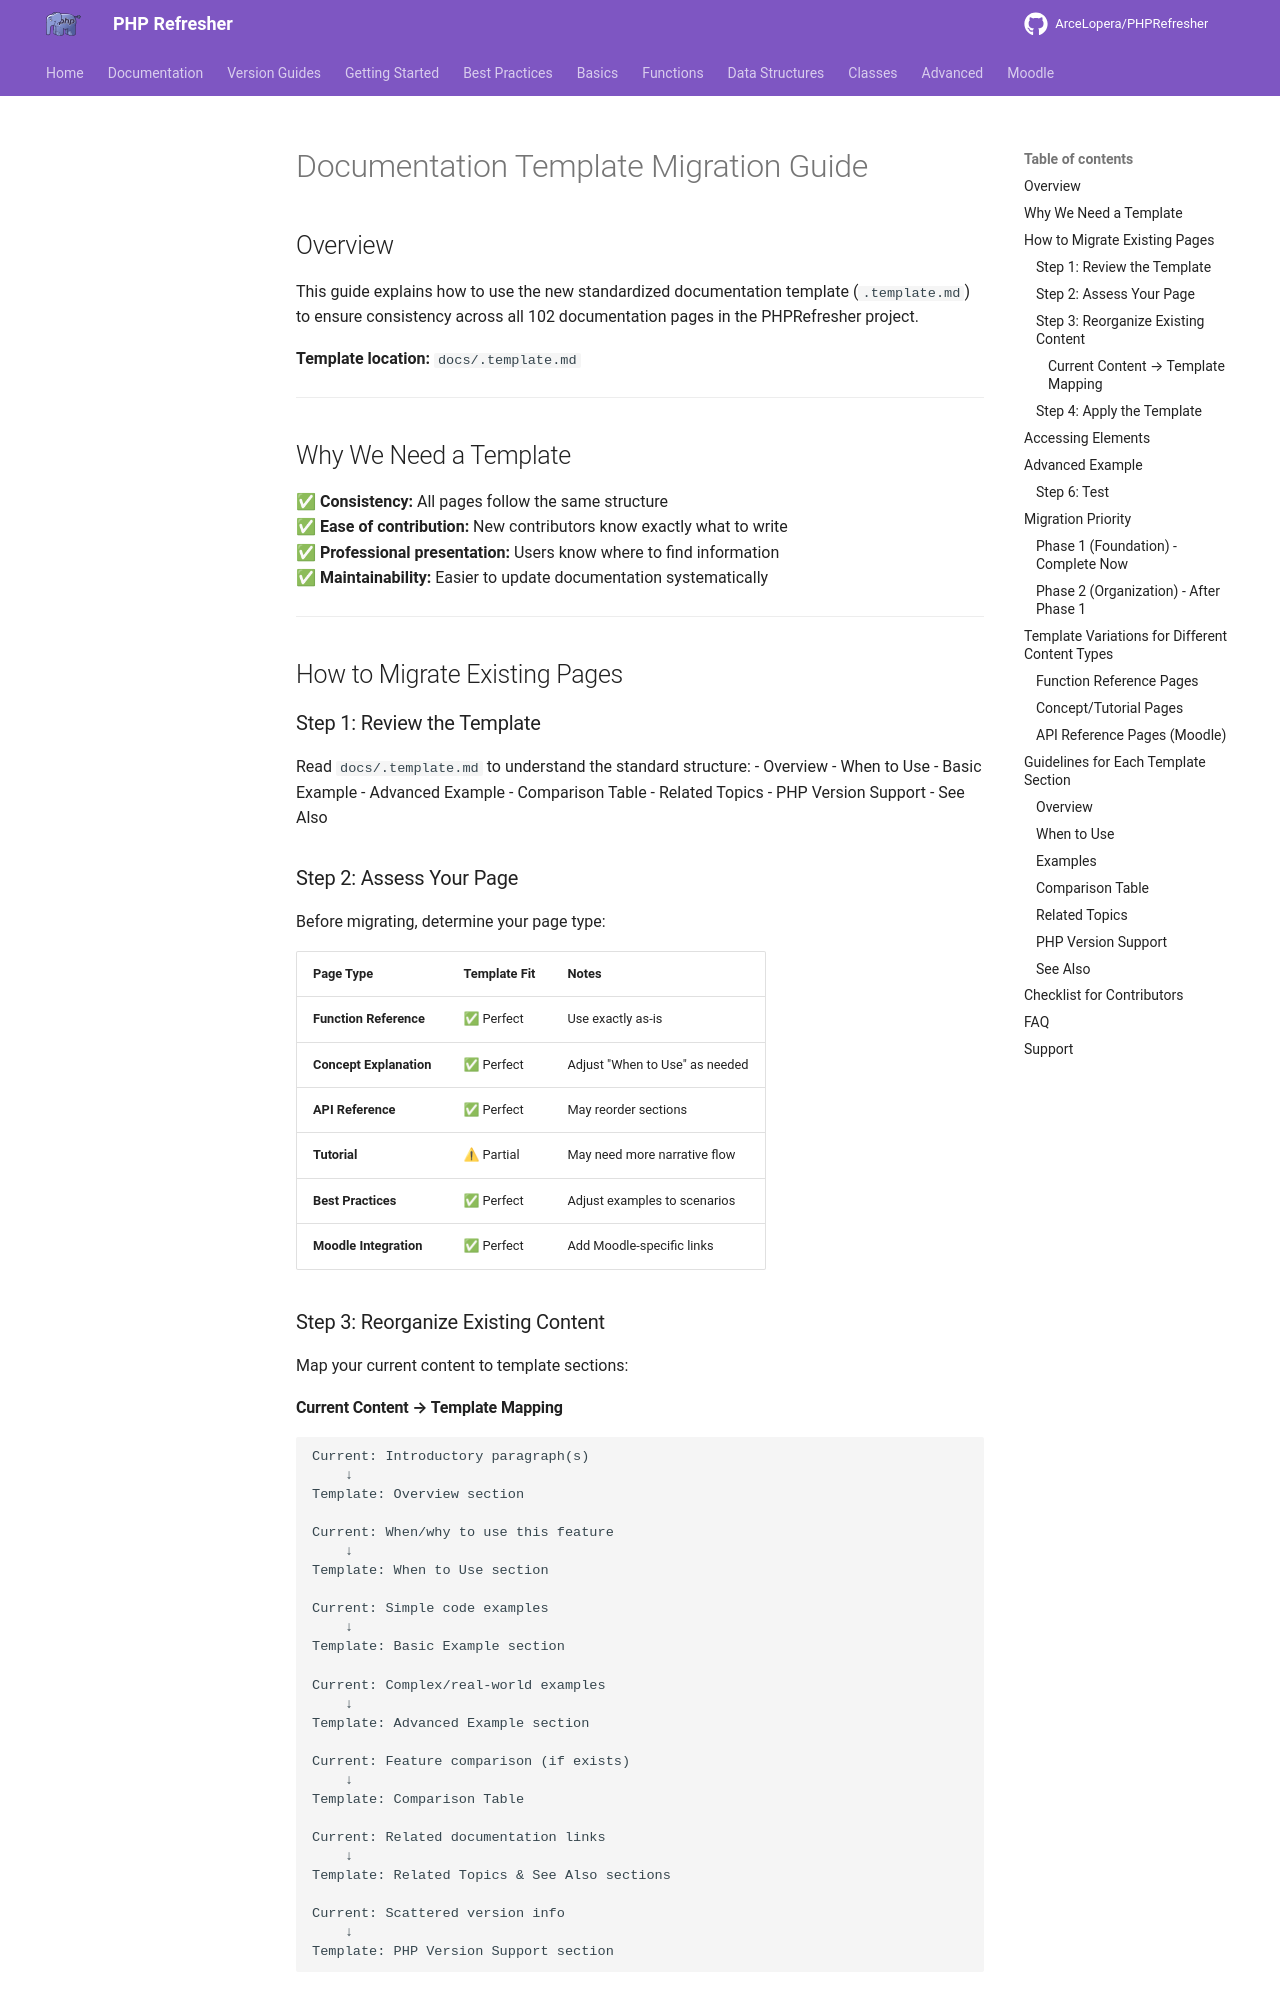

repository: ArceLopera/PHPRefresher · page: TEMPLATE-MIGRATION-GUIDE/index.html · generator: mkdocs

# Documentation Template Migration Guide

## Overview

This guide explains how to use the new standardized documentation template (`.template.md`) to ensure consistency across all 102 documentation pages in the PHPRefresher project.

**Template location:** `docs/.template.md`

---

## Why We Need a Template

✅ **Consistency:** All pages follow the same structure  
✅ **Ease of contribution:** New contributors know exactly what to write  
✅ **Professional presentation:** Users know where to find information  
✅ **Maintainability:** Easier to update documentation systematically  

---

## How to Migrate Existing Pages

### Step 1: Review the Template

Read `docs/.template.md` to understand the standard structure:
- Overview
- When to Use
- Basic Example
- Advanced Example
- Comparison Table
- Related Topics
- PHP Version Support
- See Also

### Step 2: Assess Your Page

Before migrating, determine your page type:

| Page Type | Template Fit | Notes |
|-----------|-------------|-------|
| **Function Reference** | ✅ Perfect | Use exactly as-is |
| **Concept Explanation** | ✅ Perfect | Adjust "When to Use" as needed |
| **API Reference** | ✅ Perfect | May reorder sections |
| **Tutorial** | ⚠ Partial | May need more narrative flow |
| **Best Practices** | ✅ Perfect | Adjust examples to scenarios |
| **Moodle Integration** | ✅ Perfect | Add Moodle-specific links |

### Step 3: Reorganize Existing Content

Map your current content to template sections:
